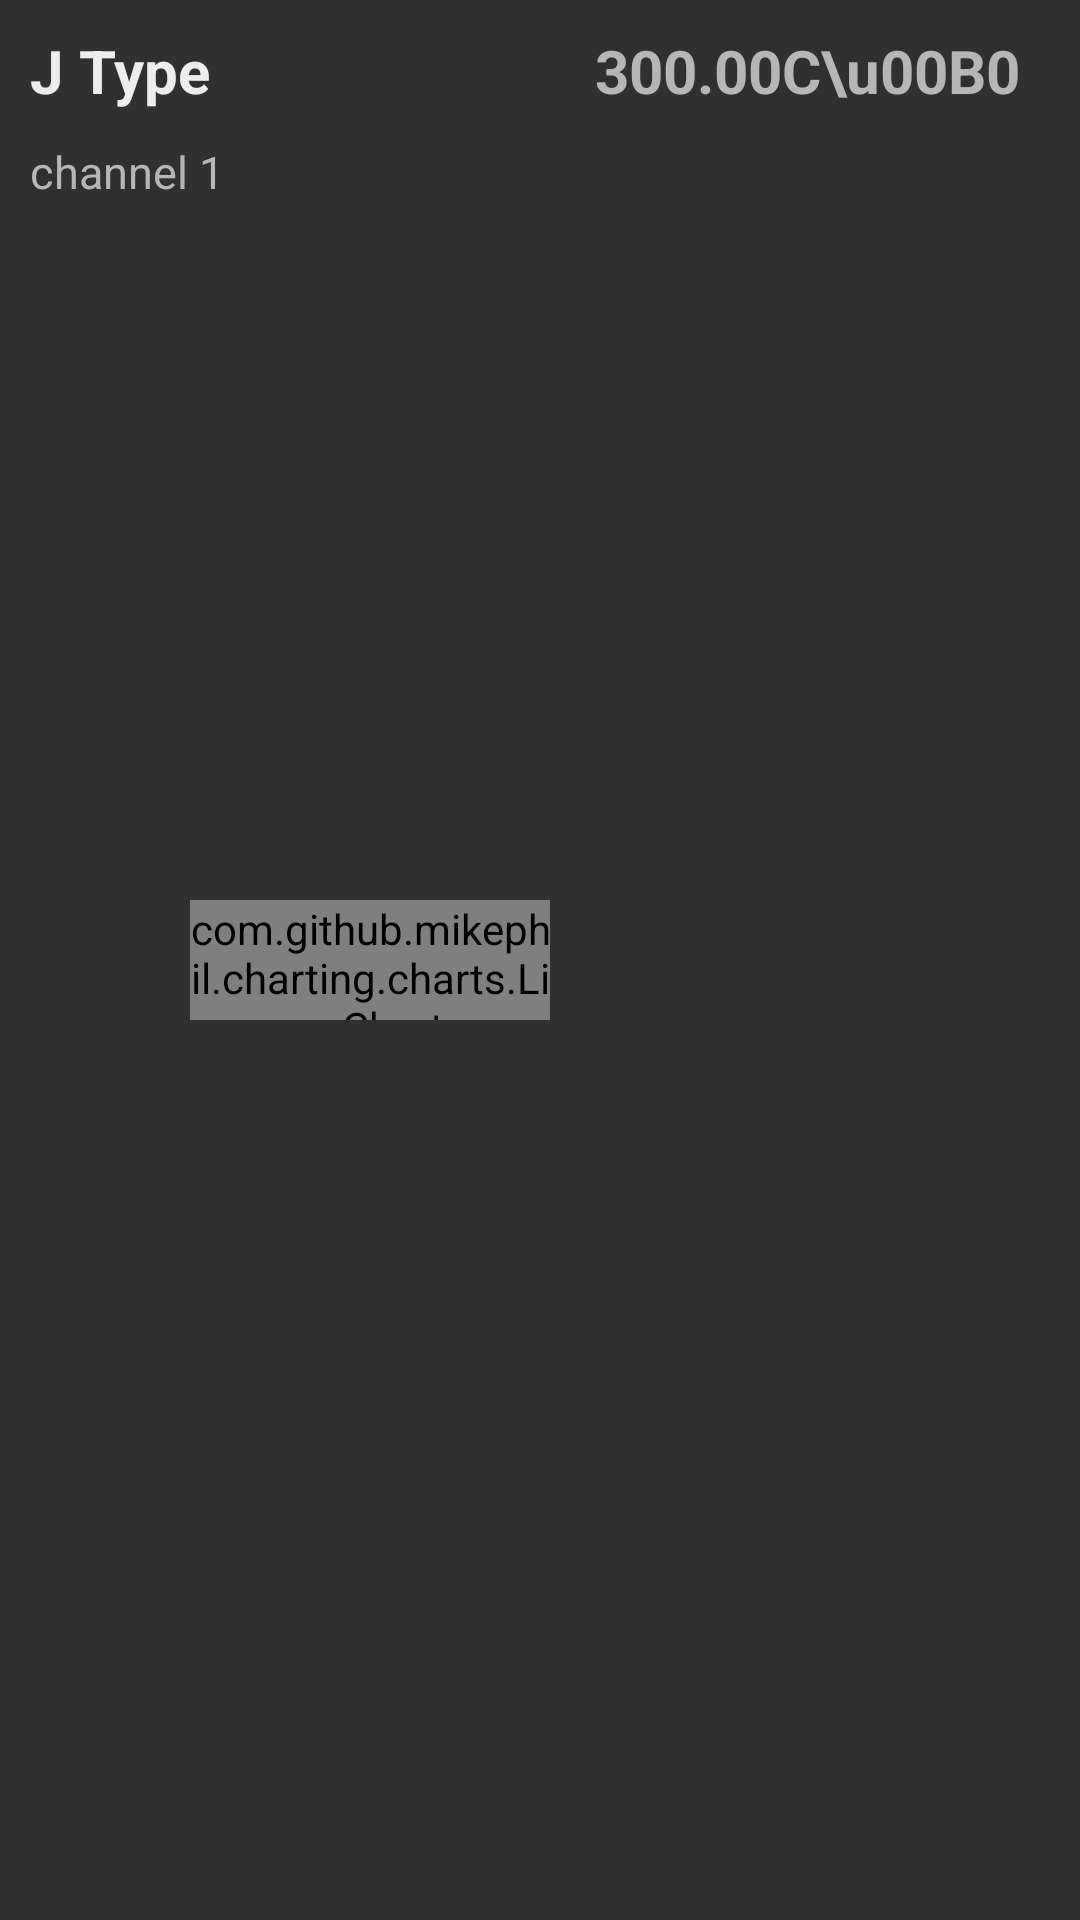

Reconstruct the res/layout file that produces this screen, plus the resources it refers to.
<!-- AndroidManifest.xml: application theme Theme.ProcessScannerStockmarket -->
<!-- res/layout/scanner_items.xml -->
<?xml version="1.0" encoding="utf-8"?>
<RelativeLayout xmlns:android="http://schemas.android.com/apk/res/android"
    android:layout_width="match_parent"
    android:layout_height="wrap_content"
    android:background="#303030">


    <TextView
        android:id="@+id/scannerType"
        android:layout_width="wrap_content"
        android:layout_height="wrap_content"
        android:text="J Type"
        android:textSize="20sp"
        android:textStyle="bold"
        android:textColor="#EDEDED"
        android:layout_marginLeft="10dp"
        android:layout_marginTop="10dp"/>

    <TextView
        android:id="@+id/channel1"
        android:layout_width="wrap_content"
        android:layout_height="wrap_content"
        android:text="channel 1"
        android:textSize="15sp"
        android:textColor="#B6B6B6"
        android:layout_below="@id/scannerType"
        android:layout_marginLeft="10dp"
        android:layout_marginTop="10dp"/>

    <TextView
        android:id="@+id/processValue"
        android:layout_width="wrap_content"
        android:layout_height="wrap_content"
        android:text="300.00C\u00B0"
        android:textSize="20sp"
        android:textColor="#B6B6B6"
        android:textStyle="bold"
        android:layout_alignParentRight="true"
        android:layout_marginRight="20dp"
        android:layout_marginTop="10dp"/>

    <com.github.mikephil.charting.charts.LineChart
        android:id="@+id/chart1"
        android:layout_width="120dp"
        android:layout_height="40dp"
        android:layout_centerVertical="true"
        android:layout_toLeftOf="@id/processValue"
        android:layout_marginRight="15dp"/>


    <ImageView
        android:id="@+id/alertImageView"
        android:layout_width="30dp"
        android:layout_height="25dp"
        android:src="@drawable/alert"
        android:layout_below="@id/processValue"
        android:layout_marginRight="50dp"
        android:layout_alignParentRight="true"
        android:visibility="gone"/>



</RelativeLayout>
<!-- resources referenced by this layout -->
<resources>
  <style name="Theme.ProcessScannerStockmarket" parent="Base.Theme.ProcessScannerStockmarket" />
  <style name="Base.Theme.ProcessScannerStockmarket" parent="Theme.Material3.DayNight.NoActionBar">
          
          
  
          <item name="android:textColorPrimary">#3D3D3D</item>
          <item name="bottomNavigationStyle">@style/Widget.MaterialComponents.BottomNavigationView.Colored</item>
          <item name="colorPrimary">#151515</item>
          <item name="colorOnPrimary">#434343</item>
  
      </style>
</resources>
